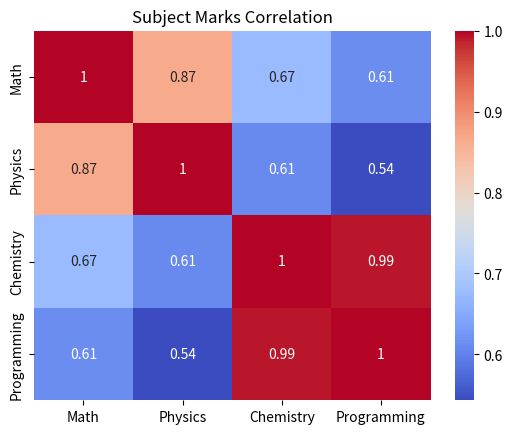

Source code (Python):
import seaborn as sns
import matplotlib.pyplot as plt
import pandas as pd

data = {
    "Math": [85, 90, 78, 92, 88],
    "Physics": [80, 85, 75, 89, 91],
    "Chemistry": [88, 92, 80, 85, 90],
    "Programming": [95, 98, 85, 90, 96]
}

df = pd.DataFrame(data)

correlation = df.corr()

sns.heatmap(correlation, annot=True, cmap="coolwarm")

plt.title("Subject Marks Correlation")

plt.show()
